Run: headless pygame with SDL's dummy video driver; simulated clock (each Clock.tick advances the game by its frame time, no real sleeping); random seed 0; keys injected as events and as key.get_pressed() state; no mouse input.
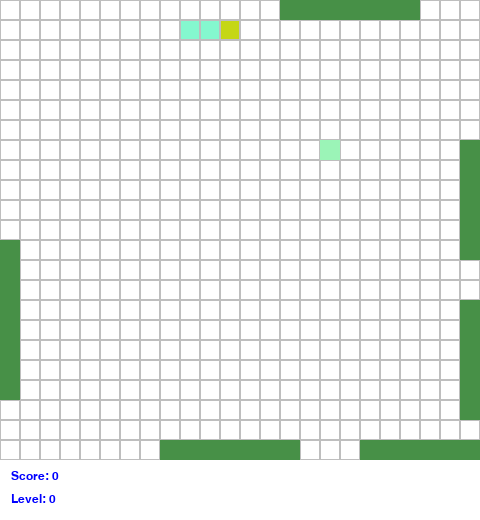
Frame 1 of 4 · flips 1–60 · no input
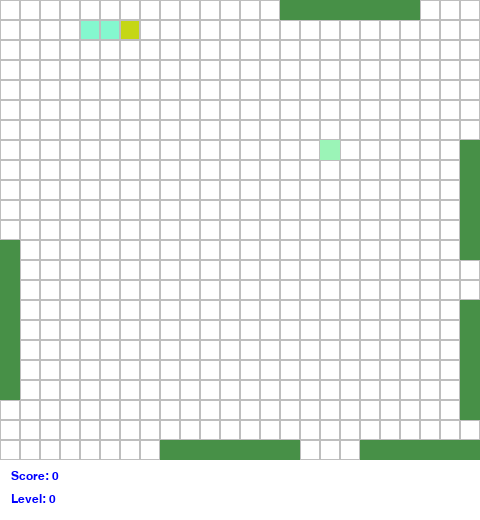
Frame 2 of 4 · flips 61–180 · tapped SPACE, RETURN · held RIGHT (→), D
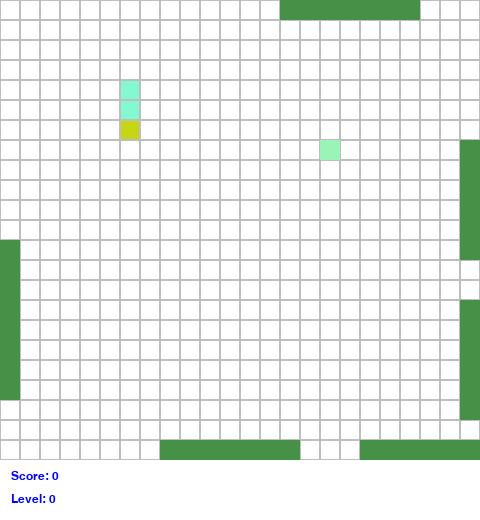
Frame 3 of 4 · flips 181–300 · held DOWN (↓), S
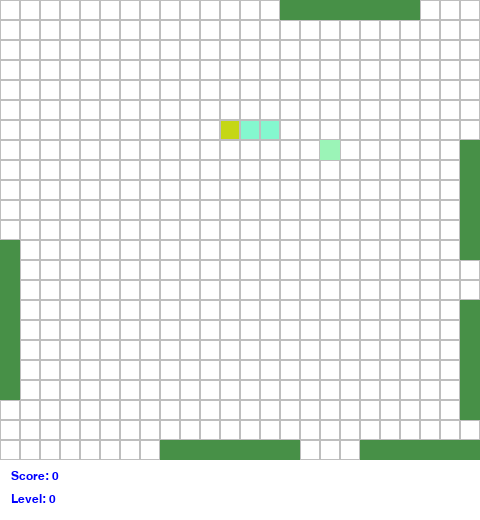
Frame 4 of 4 · flips 301–420 · held LEFT (←), A, UP (↑), W

The pygame program that drew these frames:

import time
import datetime
import pygame
import random

pygame.init() 
CLOCK = pygame.time.Clock()
FPS = 8  
WINDOW_WIDTH, WINDOW_HEIGHT = 480, 440  
SCREEN = pygame.display.set_mode((WINDOW_WIDTH, WINDOW_HEIGHT+80)) 
WHITE = (255, 255, 255)   
BLACK = (0, 0, 0)
GREEN = (0, 255, 0)
RED = (255, 0, 0)
BLUE = (0, 0, 255)

BLOCK_SIZE = 20

font = pygame.font.SysFont('Verdana', 63, bold=True)
font_small = pygame.font.SysFont('Verdana', 18)  

SCORE = 0   
LEVEL = 0   

pygame.display.set_caption('uSnake') 

POSITIONS_OF_THE_WALL = ('top', 'left', 'bottom', 'right')  


def check_food_collision() -> bool:
    global food, walls, snake

    for wa in walls:
        for p in wa.construction:
            if food.collide(p):
                return True

    for tail_of_snake in snake.body:
        if food.collide(tail_of_snake):
            return True

    return False


def generate_random_color() -> tuple:   
    return random.randint(0, 255), random.randint(0, 255), random.randint(0, 255)


def own_round(value, base=BLOCK_SIZE):   
    return base * round(value / BLOCK_SIZE)


def draw_grid():   
    for i in range(0, WINDOW_WIDTH, BLOCK_SIZE):
        for j in range(0, WINDOW_HEIGHT+20, BLOCK_SIZE):
            pygame.draw.rect(SCREEN, pygame.Color('grey'), (i, j, BLOCK_SIZE, BLOCK_SIZE), 1)


class Particle:   
    def __init__(self, _x=0, _y=0, color=(0, 0, 0)):
        super().__init__()
        self.x = _x
        self.y = _y
        self.image = pygame.Surface((BLOCK_SIZE, BLOCK_SIZE)) 
        self.image.fill(color)

    def draw(self):
        SCREEN.blit(self.image, self.get_coordinates())

    def get_coordinates(self) -> tuple:
        return self.x, self.y


class Wall:
    def __init__(self, _position='top', _length=6, _color=(0, 0, 0)):
        self.construction = []  
        self.position = _position 
        self.length = _length  
        self.color = _color
        self.construct() 

    def construct(self):
        if self.position == 'top' or self.position == 'bottom': 
            x = own_round(random.randint(WINDOW_WIDTH//4, 3*WINDOW_WIDTH//4))
            y = 0 if self.position == 'top' else WINDOW_HEIGHT 
            for i in range(self.length):
                self.construction.append(Particle(_x=x+i*BLOCK_SIZE, _y=y, color=self.color))
        if self.position == 'right' or self.position == 'left':  
            y = own_round(random.randint(WINDOW_HEIGHT//4, 3*WINDOW_HEIGHT//4))
            x = 0 if self.position == 'left' else WINDOW_WIDTH-BLOCK_SIZE  
            for i in range(self.length):
                self.construction.append(Particle(_x=x, _y=y+i*BLOCK_SIZE, color=self.color))

    def draw(self): 
        for particle in self.construction:
            particle.draw()


class Food:
    def __init__(self):
        self.particle = Particle(color=generate_random_color())
        self.set_random_position()
        self.color = GREEN

    def set_random_position(self):
        self.particle.x = own_round(random.randint(BLOCK_SIZE, WINDOW_WIDTH-BLOCK_SIZE))
        self.particle.y = own_round(random.randint(BLOCK_SIZE, WINDOW_HEIGHT-BLOCK_SIZE))

    def draw(self):
        self.particle.draw()

    def collide(self, particle) -> bool:  
        return self.particle.x == particle.x and self.particle.y == particle.y


class Snake:
    def __init__(self, *args, **kwargs):
        self.body = [Particle(BLOCK_SIZE, BLOCK_SIZE, generate_random_color())]
        self.tail_color = generate_random_color()  
        self.add_tail()  
        self.add_tail()
        self.block = BLOCK_SIZE
        self.dx = self.block  
        self.dy = 0

    def head(self):
        return self.body[0]

    def move(self):  
        for i in range(len(self.body)-1, 0, -1):
            self.body[i].x = self.body[i-1].x  
            self.body[i].y = self.body[i-1].y

        self.head().x += self.dx  
        self.head().y += self.dy

        if self.head().x > WINDOW_WIDTH:   
            self.head().x = 0
        if self.head().x < 0:
            self.head().x = WINDOW_WIDTH
        if self.head().y > WINDOW_HEIGHT:
            self.head().y = 0
        if self.head().y < 0:
            self.head().y = WINDOW_HEIGHT

    def draw(self):
        for i, particle in enumerate(self.body):
            particle.draw()

    def add_tail(self):  
        self.body.append(Particle(color=self.tail_color))

    def head_collide(self, particle) -> bool: 
        return self.head().x == particle.x and self.head().y == particle.y


level_increased = False  
game_over = False
snake = Snake() 
food = Food()
walls = []
color_of_wall = generate_random_color() 


def over_the_game():
    global game_over
    SCREEN.fill((69, 172, 116))
    SCREEN.blit(font.render('GAME OVER', True, WHITE), (30, 170))
    SCREEN.blit(font_small.render(f'Score: {SCORE}', True, WHITE), (32, 250))
    SCREEN.blit(font_small.render(f'Level: {LEVEL}', True, WHITE), (32, 275))
    pygame.display.update()
    time.sleep(6)
    game_over = True


for pos in POSITIONS_OF_THE_WALL: 
    w = Wall(_position=pos, _length=random.randint(5, 7), _color=color_of_wall)
    w.construct()
    walls.append(w)

while not game_over:
    for event in pygame.event.get():
        if event.type == pygame.QUIT:  
            game_over = True
        if event.type == pygame.KEYDOWN:
            pressed = pygame.key.get_pressed()  
            if pressed[pygame.K_UP] and snake.dx != 0:
                snake.dy = -1 * snake.block
                snake.dx = 0
            if pressed[pygame.K_DOWN] and snake.dx != 0:
                snake.dy = snake.block
                snake.dx = 0
            if pressed[pygame.K_LEFT] and snake.dy != 0:
                snake.dy = 0
                snake.dx = -1 * snake.block
            if pressed[pygame.K_RIGHT] and snake.dy != 0:
                snake.dy = 0
                snake.dx = snake.block

    SCREEN.fill(WHITE) 
    snake.move()
    snake.draw()
    draw_grid()
    food.draw()
    for w in walls:
        w.draw()

    
    SCREEN.blit(font_small.render(f'Score: {SCORE}', True, BLUE), (11, WINDOW_HEIGHT+30))
    SCREEN.blit(font_small.render(f'Level: {LEVEL}', True, BLUE), (11, WINDOW_HEIGHT+53))

    if snake.head_collide(food.particle):  
        SCORE += 1
        snake.add_tail()
        food.set_random_position()

    if check_food_collision():
        food.set_random_position()

    for tail in snake.body[1:]: 
        if snake.head_collide(tail):
            over_the_game()

    for w in walls: 
        for part in w.construction:
            if snake.head_collide(part):
                over_the_game()

    if SCORE % 7 == 0 and SCORE != 0:
        if not level_increased:
            level_increased = True
            LEVEL += 1
            FPS += 2
    elif SCORE % 7 == 1:
        level_increased = False

    pygame.display.update()  
    CLOCK.tick(FPS)

pygame.quit()
